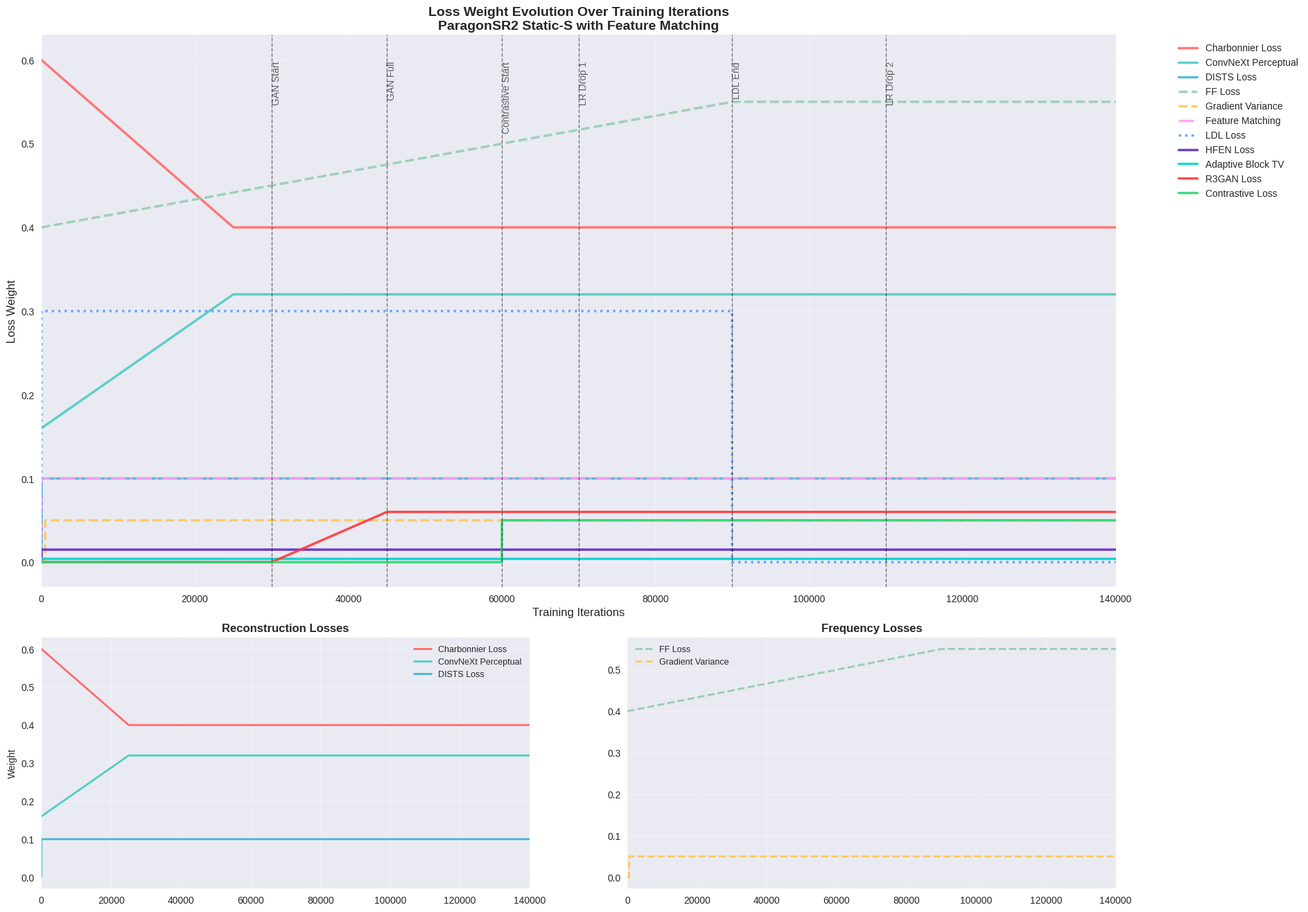

This figure's Python source: (Note: this script raises an exception after producing the figure.)
#!/usr/bin/env python3
"""
Loss Weight Schedule Visualization for ParagonSR2 Training Configuration

This script creates a comprehensive visualization showing how different loss weights
evolve over the 140k training iterations. It helps identify potential conflicts,
gaps, or scheduling issues in the training strategy.
"""

from typing import Dict, List, Tuple

import matplotlib.pyplot as plt
import numpy as np
import seaborn as sns
from matplotlib import patches

# Set style for better plots
plt.style.use("seaborn-v0_8")
sns.set_palette("husl")


def calculate_scheduled_weight(
    start_iter: int,
    start_weight: float,
    target_iter: int,
    target_weight: float,
    total_iter: int,
) -> np.ndarray:
    """
    Calculate the scheduled weight over all iterations.

    Args:
        start_iter: When this loss starts (0 if always active)
        start_weight: Initial weight when it starts
        target_iter: When it reaches target weight
        target_weight: Final weight at target_iter
        total_iter: Total training iterations

    Returns:
        Array of weights for all iterations
    """
    weights = np.zeros(total_iter + 1)

    if start_iter > total_iter:
        return weights  # Never active

    # Ensure we don't go beyond total iterations
    effective_target_iter = min(target_iter, total_iter)
    effective_start_iter = min(start_iter, total_iter)

    # Set weights to zero before start_iter
    weights[:effective_start_iter] = 0

    # Linear interpolation from start to target
    if effective_target_iter > effective_start_iter:
        iteration_range = effective_target_iter - effective_start_iter
        weight_range = target_weight - start_weight

        for i in range(effective_start_iter, effective_target_iter + 1):
            progress = (i - effective_start_iter) / iteration_range
            weights[i] = start_weight + progress * weight_range

    # Set weights to target weight after target_iter
    weights[effective_target_iter + 1 :] = target_weight

    return weights


def get_loss_schedules(total_iter: int = 140000) -> dict[str, np.ndarray]:
    """Get all loss weight schedules from the configuration."""

    losses = [
        # Reconstruction losses
        {
            "name": "Charbonnier Loss",
            "start_iter": 0,
            "start_weight": 0.6,
            "target_iter": 25000,
            "target_weight": 0.4,
            "color": "#FF6B6B",
            "linestyle": "-",
            "category": "Reconstruction",
        },
        {
            "name": "ConvNeXt Perceptual",
            "start_iter": 0,
            "start_weight": 0.16,
            "target_iter": 25000,
            "target_weight": 0.32,
            "color": "#4ECDC4",
            "linestyle": "-",
            "category": "Reconstruction",
        },
        {
            "name": "DISTS Loss",
            "start_iter": 0,
            "start_weight": 0.10,
            "target_iter": 0,
            "target_weight": 0.10,
            "color": "#45B7D1",
            "linestyle": "-",
            "category": "Reconstruction",
        },
        # Frequency domain losses
        {
            "name": "FF Loss",
            "start_iter": 0,
            "start_weight": 0.40,
            "target_iter": 90000,
            "target_weight": 0.55,
            "color": "#96CEB4",
            "linestyle": "--",
            "category": "Frequency",
        },
        {
            "name": "Gradient Variance",
            "start_iter": 500,
            "start_weight": 0.05,
            "target_iter": 500,
            "target_weight": 0.05,
            "color": "#FECA57",
            "linestyle": "--",
            "category": "Frequency",
        },
        # Feature matching
        {
            "name": "Feature Matching",
            "start_iter": 0,
            "start_weight": 0.10,
            "target_iter": 0,
            "target_weight": 0.10,
            "color": "#FF9FF3",
            "linestyle": "-.",
            "category": "Stabilization",
        },
        # Local discriminator learning
        {
            "name": "LDL Loss",
            "start_iter": 0,
            "start_weight": 0.3,
            "target_iter": 0,
            "target_weight": 0.3,
            "disable_after": 90000,
            "color": "#54A0FF",
            "linestyle": ":",
            "category": "Stabilization",
        },
        # High-frequency preservation
        {
            "name": "HFEN Loss",
            "start_iter": 0,
            "start_weight": 0.015,
            "target_iter": 0,
            "target_weight": 0.015,
            "color": "#5F27CD",
            "linestyle": "-",
            "category": "Detail",
        },
        # Artifact reduction
        {
            "name": "Adaptive Block TV",
            "start_iter": 0,
            "start_weight": 0.004,
            "target_iter": 0,
            "target_weight": 0.004,
            "color": "#00D2D3",
            "linestyle": "-",
            "category": "Detail",
        },
        # Adversarial
        {
            "name": "R3GAN Loss",
            "start_iter": 30000,
            "start_weight": 0.00,
            "target_iter": 45000,
            "target_weight": 0.06,
            "color": "#FF3838",
            "linestyle": "-",
            "category": "Adversarial",
        },
        # Contrastive
        {
            "name": "Contrastive Loss",
            "start_iter": 60000,
            "start_weight": 0.00,
            "target_iter": 60000,
            "target_weight": 0.05,
            "color": "#2ED573",
            "linestyle": "-",
            "category": "Semantic",
        },
    ]

    schedules = {}

    for loss in losses:
        weight_array = calculate_scheduled_weight(
            loss["start_iter"],
            loss["start_weight"],
            loss["target_iter"],
            loss["target_weight"],
            total_iter,
        )

        # Handle LDL disable_after
        if "disable_after" in loss:
            weight_array[loss["disable_after"] :] = 0

        schedules[loss["name"]] = {
            "weights": weight_array,
            "color": loss["color"],
            "linestyle": loss["linestyle"],
            "category": loss["category"],
        }

    return schedules


def create_loss_visualization():
    """Create comprehensive loss weight visualization."""

    total_iter = 140000
    schedules = get_loss_schedules(total_iter)

    # Create figure with subplots
    fig = plt.figure(figsize=(20, 16))

    # Main plot - all losses
    ax1 = plt.subplot(3, 2, (1, 4))

    # Color map for categories
    category_colors = {
        "Reconstruction": "#FF6B6B",
        "Frequency": "#96CEB4",
        "Stabilization": "#FF9FF3",
        "Detail": "#5F27CD",
        "Adversarial": "#FF3838",
        "Semantic": "#2ED573",
    }

    # Plot each loss
    for loss_name, loss_data in schedules.items():
        ax1.plot(
            range(total_iter + 1),
            loss_data["weights"],
            color=loss_data["color"],
            linestyle=loss_data["linestyle"],
            linewidth=2.5,
            label=loss_name,
            alpha=0.9,
        )

    # Add milestone markers
    milestones = [30000, 45000, 60000, 70000, 90000, 110000]
    milestone_labels = [
        "GAN Start",
        "GAN Full",
        "Contrastive Start",
        "LR Drop 1",
        "LDL End",
        "LR Drop 2",
    ]

    for milestone, label in zip(milestones, milestone_labels, strict=False):
        ax1.axvline(x=milestone, color="black", linestyle="--", alpha=0.5, linewidth=1)
        ax1.text(
            milestone,
            ax1.get_ylim()[1] * 0.95,
            label,
            rotation=90,
            verticalalignment="top",
            fontsize=10,
            alpha=0.7,
        )

    ax1.set_xlabel("Training Iterations", fontsize=12)
    ax1.set_ylabel("Loss Weight", fontsize=12)
    ax1.set_title(
        "Loss Weight Evolution Over Training Iterations\nParagonSR2 Static-S with Feature Matching",
        fontsize=14,
        fontweight="bold",
    )
    ax1.grid(True, alpha=0.3)
    ax1.legend(bbox_to_anchor=(1.05, 1), loc="upper left", fontsize=10)
    ax1.set_xlim(0, total_iter)

    # Category-wise breakdown
    categories = [
        "Reconstruction",
        "Frequency",
        "Stabilization",
        "Detail",
        "Adversarial",
        "Semantic",
    ]

    for i, category in enumerate(categories):
        ax = plt.subplot(3, 2, i + 5)
        category_losses = [
            (name, data)
            for name, data in schedules.items()
            if data["category"] == category
        ]

        if not category_losses:
            ax.text(
                0.5,
                0.5,
                f"No {category} losses",
                transform=ax.transAxes,
                ha="center",
                va="center",
            )
            ax.set_title(category, fontsize=12, fontweight="bold")
            continue

        for loss_name, loss_data in category_losses:
            ax.plot(
                range(total_iter + 1),
                loss_data["weights"],
                color=loss_data["color"],
                linestyle=loss_data["linestyle"],
                linewidth=2,
                label=loss_name,
            )

        ax.set_title(f"{category} Losses", fontsize=12, fontweight="bold")
        ax.grid(True, alpha=0.3)
        ax.legend(fontsize=9)
        ax.set_xlim(0, total_iter)

        if i >= 4:  # Last two subplots
            ax.set_xlabel("Iterations", fontsize=10)
        if i % 2 == 0:  # Left column
            ax.set_ylabel("Weight", fontsize=10)

    plt.tight_layout()
    return fig


def analyze_schedule(schedules: dict) -> str:
    """Analyze the loss schedule for potential issues."""

    total_iter = 140000
    analysis = []
    analysis.append("=== LOSS SCHEDULE ANALYSIS ===\n")

    # Check for gaps in coverage
    analysis.append("1. TRAINING COVERAGE ANALYSIS:")

    # Early stage (0-30k)
    early_total = sum(data["weights"][0] for data in schedules.values())
    analysis.append(f"   Early Stage (0-30k): Total weight = {early_total:.3f}")

    # Mid stage (30k-90k)
    mid_total = sum(
        np.mean(data["weights"][30000:90000]) for data in schedules.values()
    )
    analysis.append(f"   Mid Stage (30k-90k): Average weight = {mid_total:.3f}")

    # Late stage (90k+)
    late_total = sum(np.mean(data["weights"][90000:]) for data in schedules.values())
    analysis.append(f"   Late Stage (90k+): Average weight = {late_total:.3f}")

    analysis.append("")

    # Check for potential conflicts
    analysis.append("2. POTENTIAL CONFLICTS:")

    # High weights at same time
    peak_weights = {}
    for name, data in schedules.items():
        peak_idx = np.argmax(data["weights"])
        peak_weights[name] = (peak_idx, data["weights"][peak_idx])

    # Find periods with many active high-weight losses
    high_weight_threshold = 0.1
    for iter_step in [25000, 50000, 75000, 100000]:
        active_losses = [
            (name, weight)
            for name, data in schedules.items()
            for iter_idx, weight in [(iter_step, data["weights"][iter_step])]
            if weight > high_weight_threshold
        ]
        if active_losses:
            analysis.append(
                f"   {iter_step:,} iterations: {len(active_losses)} high-weight losses active"
            )

    analysis.append("")

    # Check for scheduling gaps
    analysis.append("3. SCHEDULING INSIGHTS:")

    # Find when losses start
    for name, data in schedules.items():
        start_idx = np.where(data["weights"] > 0)[0]
        if len(start_idx) > 0:
            start_iter = start_idx[0]
            analysis.append(f"   {name}: Starts at {start_iter:,} iterations")

    analysis.append("")

    # Recommendations
    analysis.append("4. RECOMMENDATIONS:")

    # Check for too many losses starting at once
    iteration_counts = {}
    for name, data in schedules.items():
        start_idx = np.where(data["weights"] > 0)[0]
        if len(start_idx) > 0:
            start_iter = start_idx[0]
            iteration_counts[start_iter] = iteration_counts.get(start_iter, 0) + 1

    for iteration, count in iteration_counts.items():
        if count > 3:
            analysis.append(
                f"   Consider staggering losses starting at {iteration:,} (currently {count} losses)"
            )

    # Check for rapid weight changes
    for name, data in schedules.items():
        weights = data["weights"]
        rapid_changes = np.where(np.abs(np.diff(weights)) > 0.1)[0]
        if len(rapid_changes) > 0:
            analysis.append(f"   {name}: Rapid weight changes detected")

    return "\n".join(analysis)


def main() -> None:
    """Main function to create visualization and analysis."""

    print("Creating loss weight schedule visualization...")

    # Create visualization
    fig = create_loss_visualization()

    # Save the plot
    output_file = "loss_schedule_visualization.png"
    fig.savefig(output_file, dpi=300, bbox_inches="tight", facecolor="white")
    print(f"Visualization saved as: {output_file}")

    # Create analysis
    schedules = get_loss_schedules()
    analysis_text = analyze_schedule(schedules)

    # Save analysis
    analysis_file = "loss_schedule_analysis.txt"
    with open(analysis_file, "w") as f:
        f.write(analysis_text)

    print(f"Analysis saved as: {analysis_file}")
    print("\n" + "=" * 60)
    print(analysis_text)

    # Show the plot if in interactive environment
    plt.show()


if __name__ == "__main__":
    main()
